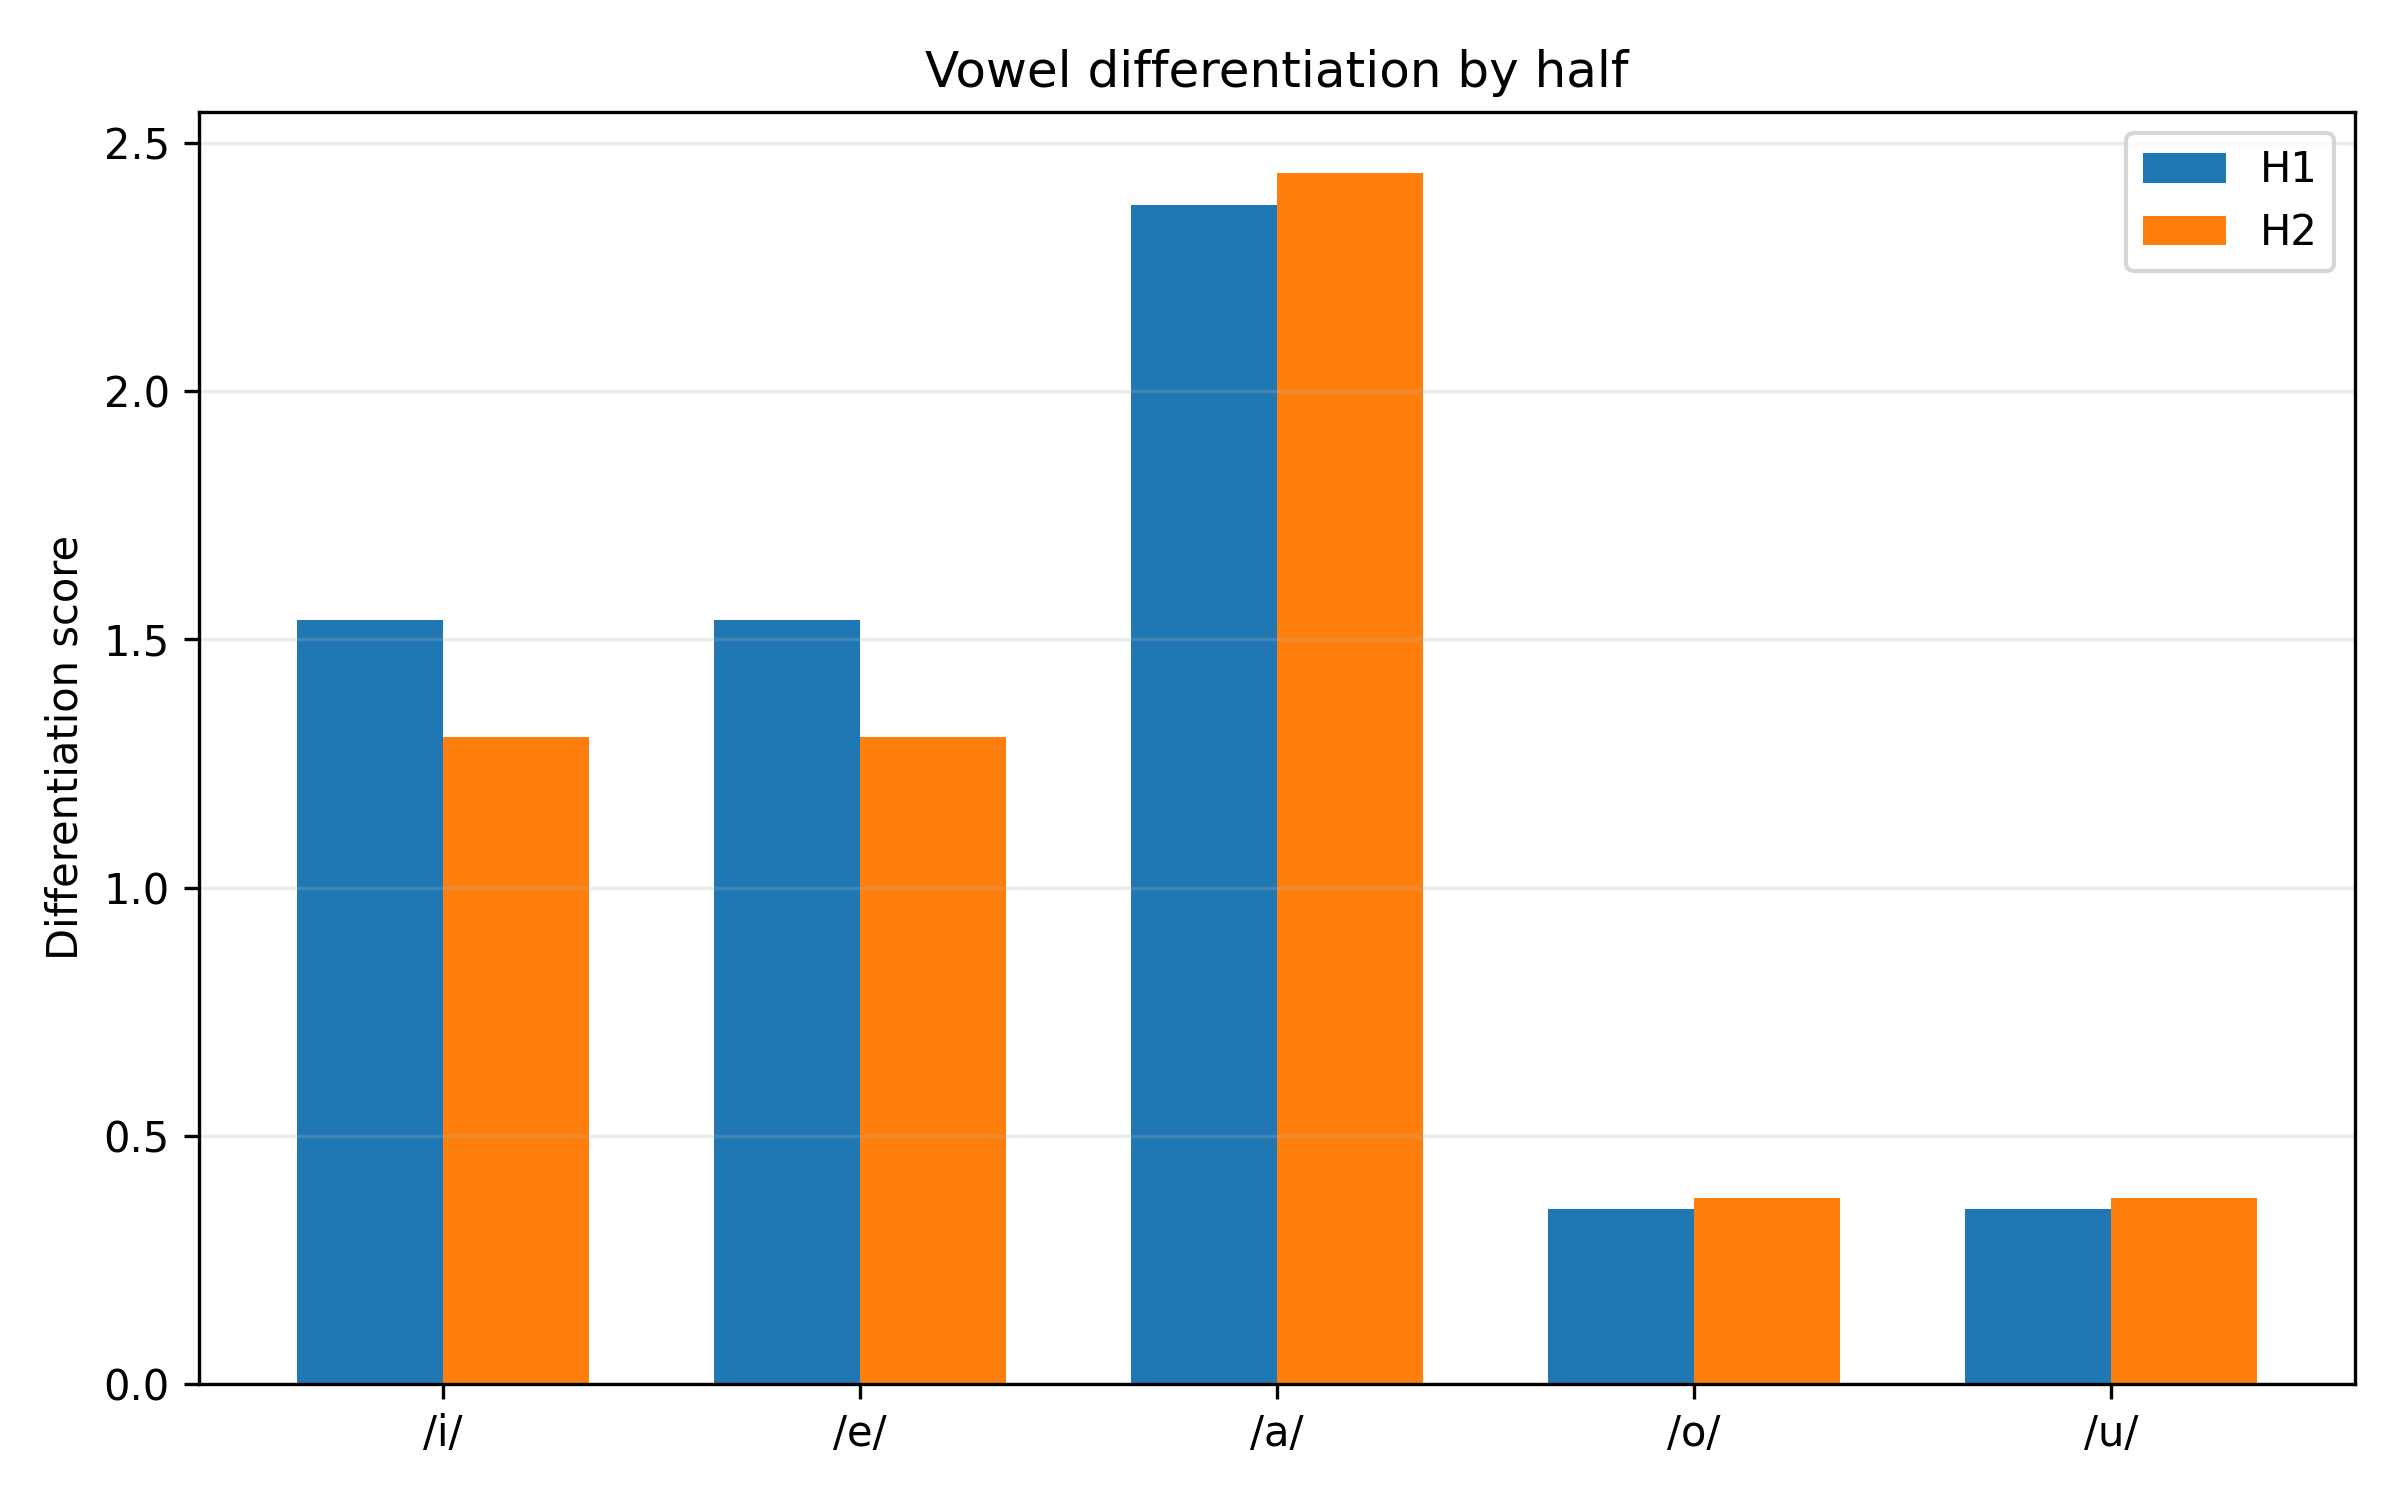

The table this chart was drawn from, first rows:
half, vowel, nearest_vowel, nearest_centroid_distance, within_dispersion_mean, pooled_dispersion_with_nearest, differentiation_score, overlap_risk, silhouette_mean, silhouette_median, n_silhouette_tokens
H1, i, e, 329.1, 271.7, 213.8, 1.539, 0.6496, -0.03639, 0.1027, 235
H1, e, i, 329.1, 132.8, 213.8, 1.539, 0.6496, 0.4514, 0.552, 300
H1, a, e, 360.6, 168.6, 151.8, 2.376, 0.4209, 0.2908, 0.4065, 238
H1, o, u, 85.66, 183.3, 242.7, 0.3529, 2.834, 0.1828, 0.2831, 304
H1, u, o, 85.66, 290.2, 242.7, 0.3529, 2.834, -0.2114, -0.1856, 66
H2, i, e, 299.7, 303.7, 230, 1.303, 0.7674, -0.0509, 0.07795, 219
H2, e, i, 299.7, 116.4, 230, 1.303, 0.7674, 0.4907, 0.5725, 289
H2, a, e, 390.2, 193.8, 159.9, 2.441, 0.4098, 0.2265, 0.3325, 263
H2, o, u, 80.06, 165.2, 214.2, 0.3737, 2.676, 0.2269, 0.3031, 257
H2, u, o, 80.06, 254, 214.2, 0.3737, 2.676, -0.2024, -0.1977, 46
